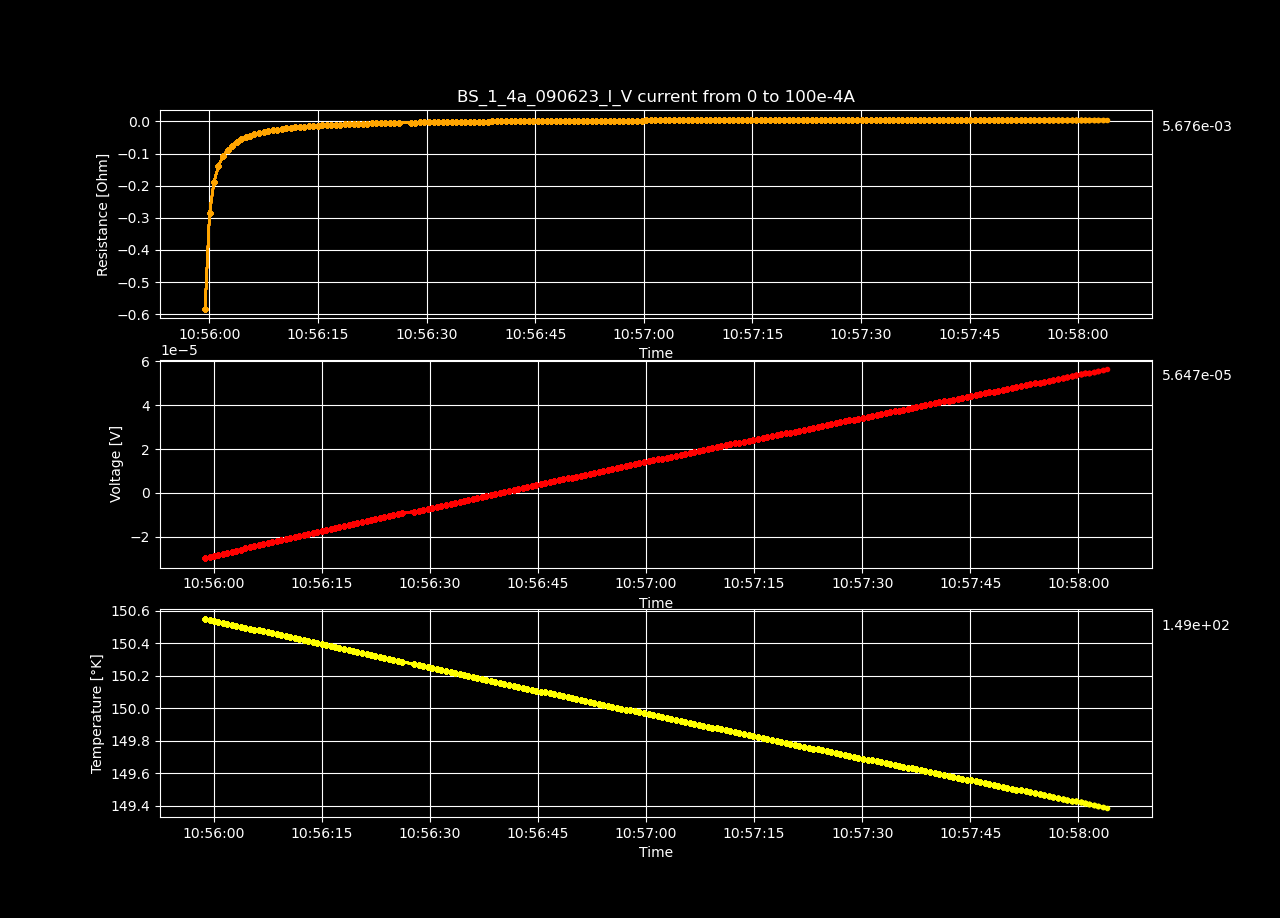

Source data for this figure (header and first rows):
Datetime, Temperature [K], Voltage [V], Resistance [𝛀], Current Source [A], Electric Field [V/cm], Restivity [𝛀 cm], Current Density [A/cm2]
2023-06-09 10:55:58.774011, 150.6, -2.97753679e-05, -inf, 0.0, -0.0005726, -inf, 0.0
2023-06-09 10:55:59.395191, 150.5, -2.92817159e-05, -0.5827, 5.0251256281407036e-05, -0.0005631, -0.9973, 0.0005646
2023-06-09 10:56:00.009622, 150.5, -2.87980479e-05, -0.2865, 0.0001005, -0.0005538, -0.4904, 0.001129
2023-06-09 10:56:00.627252, 150.5, -2.83139765e-05, -0.1878, 0.0001508, -0.0005445, -0.3215, 0.001694
2023-06-09 10:56:01.243668, 150.5, -2.78420089e-05, -0.1385, 0.000201, -0.0005354, -0.2371, 0.002258
2023-06-09 10:56:01.873962, 150.5, -2.73336331e-05, -0.1088, 0.0002513, -0.0005256, -0.1862, 0.002823
2023-06-09 10:56:02.492960, 150.5, -2.68691262e-05, -0.08912, 0.0003015, -0.0005167, -0.1525, 0.003388
2023-06-09 10:56:03.116208, 150.5, -2.6364986e-05, -0.07495, 0.0003518, -0.000507, -0.1283, 0.003952
2023-06-09 10:56:03.734569, 150.5, -2.58964451e-05, -0.06442, 0.000402, -0.000498, -0.1103, 0.004517
2023-06-09 10:56:04.360459, 150.5, -2.53980533e-05, -0.05616, 0.0004523, -0.0004884, -0.09612, 0.005082
2023-06-09 10:56:04.977941, 150.5, -2.49133721e-05, -0.04958, 0.0005025, -0.0004791, -0.08485, 0.005646
2023-06-09 10:56:05.606778, 150.5, -2.44474534e-05, -0.04423, 0.0005528, -0.0004701, -0.0757, 0.006211
2023-06-09 10:56:06.218972, 150.5, -2.39528938e-05, -0.03972, 0.000603, -0.0004606, -0.06799, 0.006775
2023-06-09 10:56:06.847351, 150.5, -2.34974634e-05, -0.03597, 0.0006533, -0.0004519, -0.06156, 0.00734
2023-06-09 10:56:07.485991, 150.5, -2.30053242e-05, -0.0327, 0.0007035, -0.0004424, -0.05597, 0.007905
2023-06-09 10:56:08.115828, 150.5, -2.25122773e-05, -0.02987, 0.0007538, -0.0004329, -0.05112, 0.008469
2023-06-09 10:56:08.731061, 150.5, -2.2057452e-05, -0.02743, 0.000804, -0.0004242, -0.04695, 0.009034
2023-06-09 10:56:09.367560, 150.4, -2.15797437e-05, -0.02526, 0.0008543, -0.000415, -0.04324, 0.009599
2023-06-09 10:56:09.999363, 150.4, -2.10988993e-05, -0.02333, 0.0009045, -0.0004057, -0.03992, 0.01016
2023-06-09 10:56:10.621570, 150.4, -2.06548645e-05, -0.02163, 0.0009548, -0.0003972, -0.03703, 0.01073
2023-06-09 10:56:11.236823, 150.4, -2.01522368e-05, -0.02005, 0.001005, -0.0003875, -0.03432, 0.01129
2023-06-09 10:56:11.848653, 150.4, -1.96949909e-05, -0.01866, 0.001055, -0.0003787, -0.03194, 0.01186
2023-06-09 10:56:12.480398, 150.4, -1.92206008e-05, -0.01739, 0.001106, -0.0003696, -0.02976, 0.01242
2023-06-09 10:56:13.104020, 150.4, -1.87371366e-05, -0.01621, 0.001156, -0.0003603, -0.02775, 0.01299
2023-06-09 10:56:13.739599, 150.4, -1.82834203e-05, -0.01516, 0.001206, -0.0003516, -0.02595, 0.01355
2023-06-09 10:56:14.368587, 150.4, -1.7793096e-05, -0.01416, 0.001256, -0.0003422, -0.02424, 0.01412
2023-06-09 10:56:14.986656, 150.4, -1.73308076e-05, -0.01326, 0.001307, -0.0003333, -0.0227, 0.01468
2023-06-09 10:56:15.611511, 150.4, -1.68715447e-05, -0.01243, 0.001357, -0.0003245, -0.02128, 0.01524
2023-06-09 10:56:16.219607, 150.4, -1.63966503e-05, -0.01165, 0.001407, -0.0003153, -0.01995, 0.01581
2023-06-09 10:56:16.822012, 150.4, -1.59450518e-05, -0.01094, 0.001457, -0.0003066, -0.01873, 0.01637
2023-06-09 10:56:17.432726, 150.4, -1.5489016e-05, -0.01027, 0.001508, -0.0002979, -0.01758, 0.01694
2023-06-09 10:56:18.069217, 150.4, -1.49939519e-05, -0.009625, 0.001558, -0.0002883, -0.01647, 0.0175
2023-06-09 10:56:18.683819, 150.4, -1.4539328e-05, -0.009042, 0.001608, -0.0002796, -0.01548, 0.01807
2023-06-09 10:56:19.298685, 150.4, -1.40772413e-05, -0.008489, 0.001658, -0.0002707, -0.01453, 0.01863
2023-06-09 10:56:19.923043, 150.3, -1.36244326e-05, -0.007974, 0.001709, -0.000262, -0.01365, 0.0192
2023-06-09 10:56:20.555827, 150.3, -1.31635561e-05, -0.007484, 0.001759, -0.0002531, -0.01281, 0.01976
2023-06-09 10:56:21.182880, 150.3, -1.27120597e-05, -0.007027, 0.001809, -0.0002445, -0.01203, 0.02033
2023-06-09 10:56:21.792328, 150.3, -1.22523933e-05, -0.00659, 0.001859, -0.0002356, -0.01128, 0.02089
2023-06-09 10:56:22.407880, 150.3, -1.17964583e-05, -0.006178, 0.00191, -0.0002269, -0.01057, 0.02146
2023-06-09 10:56:23.037034, 150.3, -1.13337664e-05, -0.005783, 0.00196, -0.000218, -0.009898, 0.02202
2023-06-09 10:56:23.666081, 150.3, -1.08780331e-05, -0.005412, 0.00201, -0.0002092, -0.009263, 0.02258
2023-06-09 10:56:24.295842, 150.3, -1.04184676e-05, -0.005057, 0.00206, -0.0002004, -0.008655, 0.02315
2023-06-09 10:56:24.926362, 150.3, -9.97594538e-06, -0.004727, 0.002111, -0.0001918, -0.00809, 0.02371
2023-06-09 10:56:25.547269, 150.3, -9.51274375e-06, -0.004402, 0.002161, -0.0001829, -0.007535, 0.02428
2023-06-09 10:56:26.157148, 150.3, -9.063465e-06, -0.004099, 0.002211, -0.0001743, -0.007016, 0.02484
2023-06-09 10:56:27.824568, 150.3, -8.6086396e-06, -0.003807, 0.002261, -0.0001656, -0.006516, 0.02541
2023-06-09 10:56:28.440897, 150.3, -8.1832608e-06, -0.00354, 0.002312, -0.0001574, -0.006059, 0.02597
2023-06-09 10:56:29.064229, 150.3, -7.71300568e-06, -0.003266, 0.002362, -0.0001483, -0.005589, 0.02654
2023-06-09 10:56:29.694499, 150.3, -7.27824913e-06, -0.003017, 0.002412, -0.00014, -0.005164, 0.0271
2023-06-09 10:56:30.344531, 150.2, -6.83108825e-06, -0.002774, 0.002462, -0.0001314, -0.004748, 0.02767
2023-06-09 10:56:30.966362, 150.2, -6.35972381e-06, -0.002531, 0.002513, -0.0001223, -0.004332, 0.02823
2023-06-09 10:56:31.588544, 150.2, -5.92607658e-06, -0.002312, 0.002563, -0.000114, -0.003958, 0.0288
2023-06-09 10:56:32.218545, 150.2, -5.47427734e-06, -0.002095, 0.002613, -0.0001053, -0.003586, 0.02936
2023-06-09 10:56:32.856277, 150.2, -5.01229172e-06, -0.001882, 0.002663, -9.639022538461538e-05, -0.003221, 0.02992
2023-06-09 10:56:33.483123, 150.2, -4.56745029e-06, -0.001683, 0.002714, -8.78355825e-05, -0.002881, 0.03049
2023-06-09 10:56:34.103271, 150.2, -4.10314516e-06, -0.001485, 0.002764, -7.89066376923077e-05, -0.002541, 0.03105
2023-06-09 10:56:34.716484, 150.2, -3.66445547e-06, -0.001302, 0.002814, -7.04702975e-05, -0.002229, 0.03162
2023-06-09 10:56:35.318440, 150.2, -3.20388173e-06, -0.001119, 0.002864, -6.161311019230769e-05, -0.001914, 0.03218
2023-06-09 10:56:35.943572, 150.2, -2.75823333e-06, -0.0009464, 0.002915, -5.3042948653846156e-05, -0.00162, 0.03275
2023-06-09 10:56:36.572427, 150.2, -2.30068506e-06, -0.000776, 0.002965, -4.4243943461538464e-05, -0.001328, 0.03331
... 140 more rows
